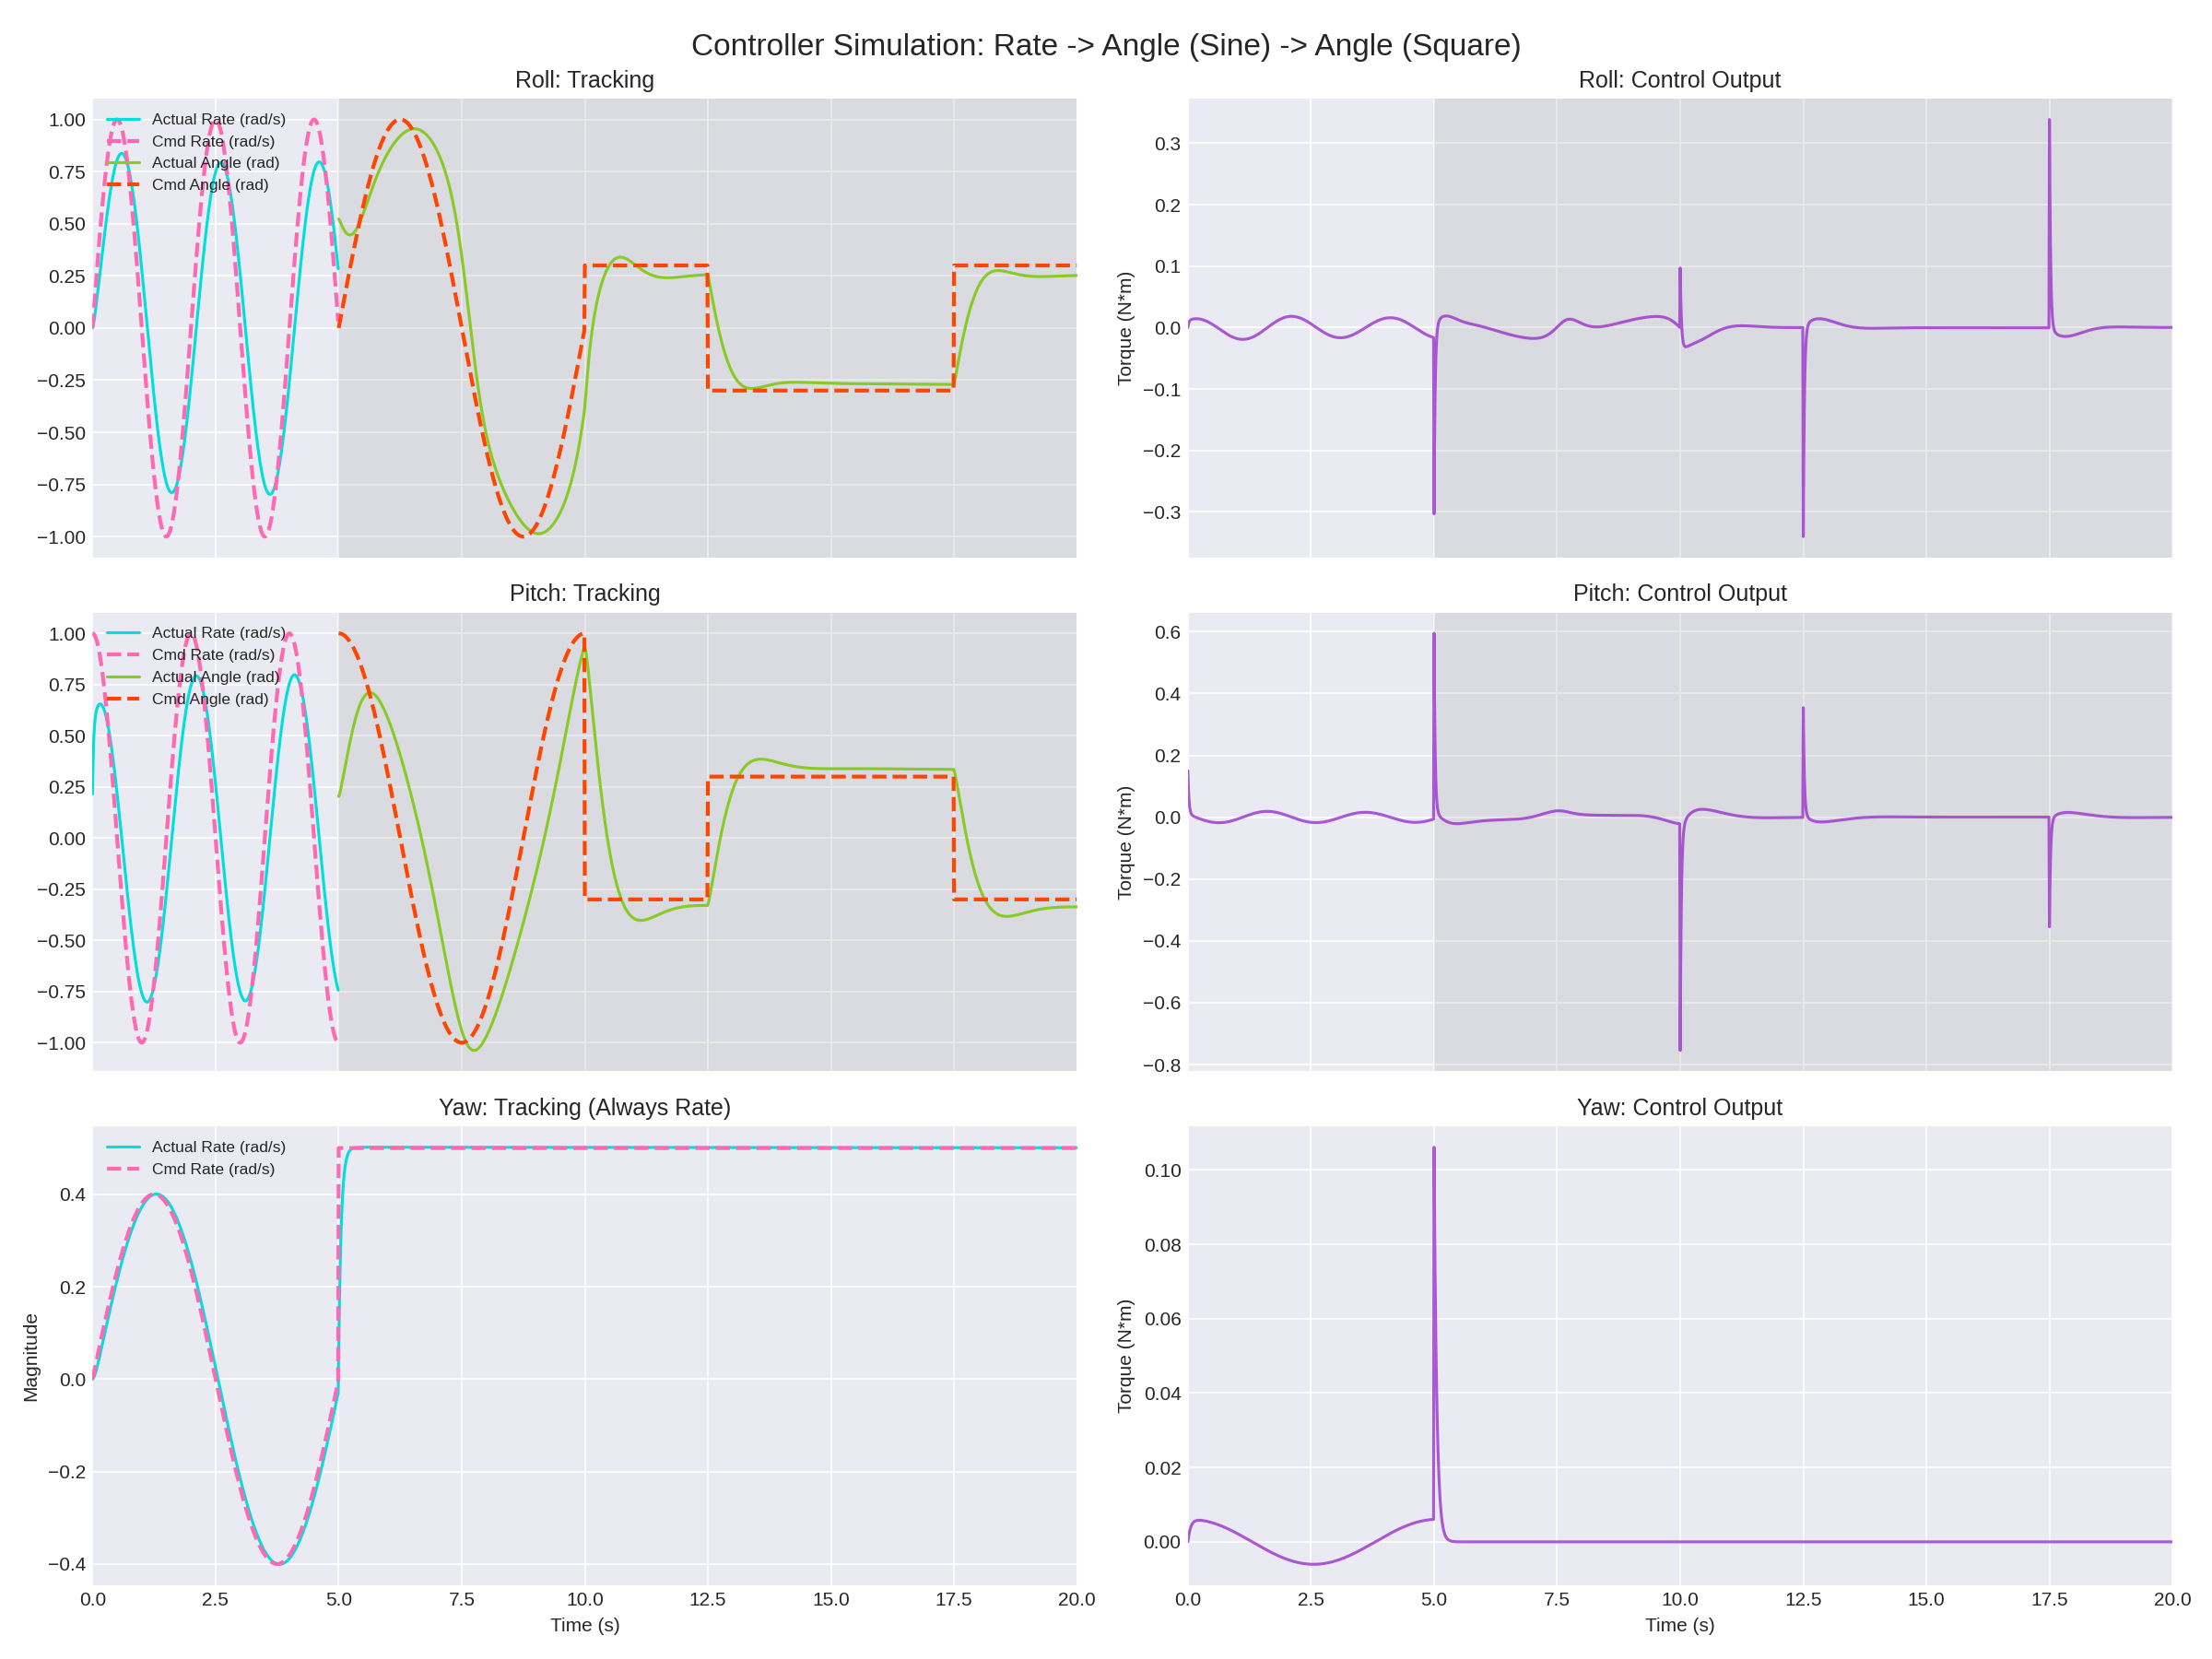

Data behind this chart, as committed beside it:
time_s, mode_id, cmd_x, cmd_y, cmd_z, act_roll_rad, act_pitch_rad, act_yaw_rad, act_p_rad_s, act_q_rad_s, act_r_rad_s, torque_x, torque_y, torque_z
0.0, 0, 0.0, 1.0, 0.0, 0.0, 0.002145, 0.0, 0.0, 0.2145, 0.0, 0.0, 0.1501, 0.0
0.01, 0, 0.03141, 0.9995, 0.005026, 0.0000674, 0.005676, 8.501644213801282e-6, 0.006736, 0.3531, 0.0008383, 0.004716, 0.09706, 0.001006
0.02, 0, 0.06279, 0.998, 0.01005, 0.0002458, 0.01012, 0.00003295, 0.01782, 0.444, 0.002375, 0.007762, 0.06361, 0.001845
0.03, 0, 0.09411, 0.9956, 0.01508, 0.0005639, 0.01516, 0.00007995, 0.03175, 0.5046, 0.004495, 0.009757, 0.04244, 0.002544
0.04, 0, 0.1253, 0.9921, 0.0201, 0.001041, 0.02062, 0.0001553, 0.04757, 0.546, 0.0071, 0.01109, 0.02896, 0.003126
0.05, 0, 0.1564, 0.9877, 0.02512, 0.00169, 0.02637, 0.0002643, 0.06468, 0.575, 0.01011, 0.01199, 0.02029, 0.003611
0.06, 0, 0.1874, 0.9823, 0.03013, 0.002522, 0.03233, 0.0004115, 0.08268, 0.5959, 0.01345, 0.01263, 0.01462, 0.004014
0.07, 0, 0.2181, 0.9759, 0.03514, 0.003542, 0.03844, 0.0006009, 0.1013, 0.6113, 0.01708, 0.01309, 0.01083, 0.00435
0.08, 0, 0.2487, 0.9686, 0.04014, 0.004756, 0.04467, 0.0008363, 0.1204, 0.6231, 0.02094, 0.01343, 0.008225, 0.004629
0.09, 0, 0.279, 0.9603, 0.04514, 0.006168, 0.05099, 0.001121, 0.1399, 0.6322, 0.02499, 0.01369, 0.006355, 0.00486
0.1, 0, 0.309, 0.9511, 0.05013, 0.007783, 0.05738, 0.001458, 0.1596, 0.6393, 0.0292, 0.0139, 0.004948, 0.005051
0.11, 0, 0.3387, 0.9409, 0.05512, 0.009603, 0.06383, 0.00185, 0.1796, 0.6448, 0.03354, 0.01406, 0.00383, 0.005209
0.12, 0, 0.3681, 0.9298, 0.06009, 0.01163, 0.07031, 0.0023, 0.1997, 0.649, 0.03799, 0.01418, 0.002893, 0.005339
0.13, 0, 0.3971, 0.9178, 0.06505, 0.01387, 0.07683, 0.00281, 0.2199, 0.652, 0.04252, 0.01428, 0.002072, 0.005446
0.14, 0, 0.4258, 0.9048, 0.07001, 0.01631, 0.08336, 0.003381, 0.2402, 0.654, 0.04713, 0.01435, 0.001324, 0.005532
0.15, 0, 0.454, 0.891, 0.07495, 0.01898, 0.0899, 0.004017, 0.2606, 0.6549, 0.0518, 0.0144, 0.0006228, 0.005602
0.16, 0, 0.4818, 0.8763, 0.07988, 0.02185, 0.09644, 0.004719, 0.2809, 0.655, 0.05652, 0.01443, -0.00004761, 0.005658
0.17, 0, 0.509, 0.8607, 0.0848, 0.02494, 0.103, 0.005488, 0.3013, 0.6541, 0.06127, 0.01444, -0.000697, 0.005703
0.18, 0, 0.5358, 0.8443, 0.08971, 0.02824, 0.1095, 0.006327, 0.3216, 0.6523, 0.06605, 0.01442, -0.001332, 0.005737
0.19, 0, 0.5621, 0.8271, 0.0946, 0.03177, 0.1159, 0.007236, 0.3419, 0.6497, 0.07085, 0.01439, -0.001955, 0.005763
0.2, 0, 0.5878, 0.809, 0.09948, 0.0355, 0.1224, 0.008216, 0.362, 0.6462, 0.07567, 0.01434, -0.002568, 0.005781
0.21, 0, 0.6129, 0.7902, 0.1043, 0.03946, 0.1288, 0.009269, 0.3821, 0.6418, 0.0805, 0.01427, -0.003174, 0.005793
0.22, 0, 0.6374, 0.7705, 0.1092, 0.04362, 0.1351, 0.0104, 0.402, 0.6367, 0.08533, 0.01418, -0.003772, 0.0058
0.23, 0, 0.6613, 0.7501, 0.114, 0.04801, 0.1413, 0.0116, 0.4217, 0.6307, 0.09017, 0.01407, -0.004362, 0.005802
0.24, 0, 0.6845, 0.729, 0.1188, 0.0526, 0.1475, 0.01287, 0.4412, 0.6239, 0.095, 0.01395, -0.004945, 0.005801
0.25, 0, 0.7071, 0.7071, 0.1236, 0.05741, 0.1536, 0.01422, 0.4605, 0.6163, 0.09983, 0.0138, -0.00552, 0.005796
0.26, 0, 0.729, 0.6845, 0.1284, 0.06243, 0.1596, 0.01565, 0.4795, 0.6079, 0.1047, 0.01364, -0.006087, 0.005787
0.27, 0, 0.7501, 0.6613, 0.1331, 0.06765, 0.1655, 0.01715, 0.4983, 0.5988, 0.1095, 0.01346, -0.006645, 0.005776
0.28, 0, 0.7705, 0.6374, 0.1379, 0.07308, 0.1713, 0.01873, 0.5168, 0.5889, 0.1143, 0.01326, -0.007194, 0.005763
0.29, 0, 0.7902, 0.6129, 0.1426, 0.07872, 0.177, 0.02038, 0.5349, 0.5783, 0.1191, 0.01304, -0.007734, 0.005748
0.3, 0, 0.809, 0.5878, 0.1472, 0.08455, 0.1825, 0.0221, 0.5527, 0.5669, 0.1238, 0.01281, -0.008264, 0.00573
0.31, 0, 0.8271, 0.5621, 0.1519, 0.09059, 0.188, 0.0239, 0.5702, 0.5549, 0.1286, 0.01256, -0.008784, 0.005711
0.32, 0, 0.8443, 0.5358, 0.1565, 0.09681, 0.1932, 0.02577, 0.5872, 0.5421, 0.1333, 0.0123, -0.009293, 0.00569
0.33, 0, 0.8607, 0.509, 0.1612, 0.1032, 0.1984, 0.02771, 0.6039, 0.5287, 0.1381, 0.01202, -0.00979, 0.005668
0.34, 0, 0.8763, 0.4818, 0.1658, 0.1098, 0.2033, 0.02971, 0.6201, 0.5146, 0.1428, 0.01172, -0.01028, 0.005644
0.35, 0, 0.891, 0.454, 0.1703, 0.1166, 0.2081, 0.03179, 0.6359, 0.4999, 0.1474, 0.01141, -0.01075, 0.005619
0.36, 0, 0.9048, 0.4258, 0.1748, 0.1236, 0.2127, 0.03392, 0.6512, 0.4845, 0.1521, 0.01108, -0.01121, 0.005593
0.37, 0, 0.9178, 0.3971, 0.1794, 0.1307, 0.2172, 0.03612, 0.666, 0.4686, 0.1567, 0.01074, -0.01166, 0.005566
0.38, 0, 0.9298, 0.3681, 0.1838, 0.138, 0.2215, 0.03838, 0.6803, 0.452, 0.1614, 0.01038, -0.0121, 0.005537
0.39, 0, 0.9409, 0.3387, 0.1883, 0.1454, 0.2255, 0.0407, 0.6941, 0.4349, 0.1659, 0.01001, -0.01252, 0.005508
0.4, 0, 0.9511, 0.309, 0.1927, 0.1531, 0.2294, 0.04307, 0.7073, 0.4173, 0.1705, 0.009627, -0.01293, 0.005477
0.41, 0, 0.9603, 0.279, 0.1971, 0.1608, 0.2331, 0.04548, 0.72, 0.3991, 0.1751, 0.00923, -0.01332, 0.005445
0.42, 0, 0.9686, 0.2487, 0.2014, 0.1687, 0.2365, 0.04795, 0.7321, 0.3804, 0.1796, 0.008821, -0.0137, 0.005413
0.43, 0, 0.9759, 0.2181, 0.2058, 0.1767, 0.2398, 0.05045, 0.7436, 0.3613, 0.184, 0.0084, -0.01407, 0.005379
0.44, 0, 0.9823, 0.1874, 0.2101, 0.1849, 0.2428, 0.05299, 0.7545, 0.3417, 0.1885, 0.007966, -0.01441, 0.005345
0.45, 0, 0.9877, 0.1564, 0.2143, 0.1932, 0.2456, 0.05557, 0.7648, 0.3216, 0.1929, 0.007522, -0.01475, 0.005309
0.46, 0, 0.9921, 0.1253, 0.2186, 0.2015, 0.2482, 0.05817, 0.7744, 0.3012, 0.1973, 0.007067, -0.01506, 0.005273
0.47, 0, 0.9956, 0.09411, 0.2228, 0.21, 0.2505, 0.0608, 0.7835, 0.2803, 0.2017, 0.006602, -0.01537, 0.005236
0.48, 0, 0.998, 0.06279, 0.2269, 0.2186, 0.2526, 0.06345, 0.7918, 0.2591, 0.206, 0.006127, -0.01565, 0.005198
0.49, 0, 0.9995, 0.03141, 0.231, 0.2273, 0.2544, 0.06611, 0.7995, 0.2375, 0.2103, 0.005643, -0.01592, 0.005159
0.5, 0, 1.0, -1.0341155355510722e-13, 0.2351, 0.236, 0.256, 0.06878, 0.8065, 0.2156, 0.2146, 0.00515, -0.01617, 0.005119
0.51, 0, 0.9995, -0.03141, 0.2392, 0.2448, 0.2574, 0.07145, 0.8128, 0.1934, 0.2188, 0.00465, -0.0164, 0.005079
0.52, 0, 0.998, -0.06279, 0.2432, 0.2537, 0.2585, 0.07412, 0.8184, 0.1709, 0.223, 0.004141, -0.01662, 0.005037
0.53, 0, 0.9956, -0.09411, 0.2471, 0.2626, 0.2594, 0.07679, 0.8233, 0.1482, 0.2272, 0.003626, -0.01681, 0.004995
0.54, 0, 0.9921, -0.1253, 0.2511, 0.2715, 0.26, 0.07944, 0.8275, 0.1253, 0.2313, 0.003104, -0.01699, 0.004952
0.55, 0, 0.9877, -0.1564, 0.255, 0.2805, 0.2603, 0.08207, 0.831, 0.1021, 0.2354, 0.002576, -0.01716, 0.004908
0.56, 0, 0.9823, -0.1874, 0.2588, 0.2895, 0.2604, 0.08468, 0.8337, 0.07882, 0.2394, 0.002043, -0.0173, 0.004864
0.57, 0, 0.9759, -0.2181, 0.2626, 0.2986, 0.2602, 0.08725, 0.8358, 0.05535, 0.2435, 0.001505, -0.01743, 0.004818
0.58, 0, 0.9686, -0.2487, 0.2664, 0.3076, 0.2598, 0.08979, 0.837, 0.03176, 0.2474, 0.0009634, -0.01753, 0.004772
0.59, 0, 0.9603, -0.279, 0.2701, 0.3166, 0.2591, 0.0923, 0.8376, 0.008062, 0.2514, 0.0004177, -0.01762, 0.004725
... 1,940 more rows
